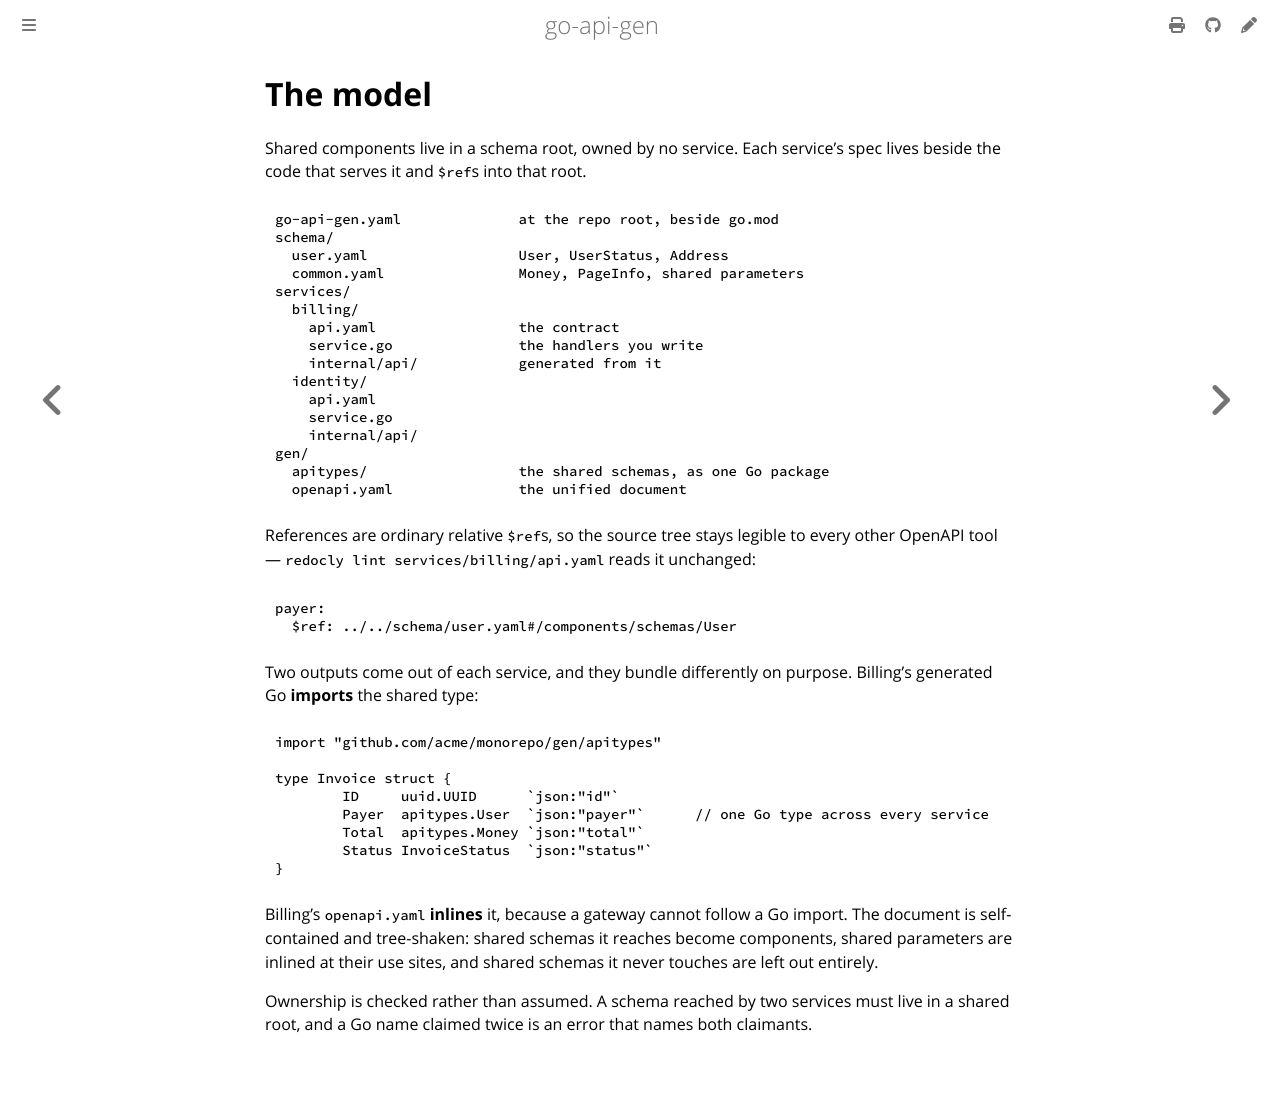

repository: franco-grobler/go-api-gen · page: model.html · generator: mdbook

# The model

Shared components live in a schema root, owned by no service. Each service's
spec lives beside the code that serves it and `$ref`s into that root.

```
go-api-gen.yaml              at the repo root, beside go.mod
schema/
  user.yaml                  User, UserStatus, Address
  common.yaml                Money, PageInfo, shared parameters
services/
  billing/
    api.yaml                 the contract
    service.go               the handlers you write
    internal/api/            generated from it
  identity/
    api.yaml
    service.go
    internal/api/
gen/
  apitypes/                  the shared schemas, as one Go package
  openapi.yaml               the unified document
```

References are ordinary relative `$ref`s, so the source tree stays legible to
every other OpenAPI tool — `redocly lint services/billing/api.yaml` reads it
unchanged:

```yaml
payer:
  $ref: ../../schema/user.yaml#/components/schemas/User
```

Two outputs come out of each service, and they bundle differently on purpose.
Billing's generated Go **imports** the shared type:

```go
import "github.com/acme/monorepo/gen/apitypes"

type Invoice struct {
	ID     uuid.UUID      `json:"id"`
	Payer  apitypes.User  `json:"payer"`      // one Go type across every service
	Total  apitypes.Money `json:"total"`
	Status InvoiceStatus  `json:"status"`
}
```

Billing's `openapi.yaml` **inlines** it, because a gateway cannot follow a Go
import. The document is self-contained and tree-shaken: shared schemas it
reaches become components, shared parameters are inlined at their use sites,
and shared schemas it never touches are left out entirely.

Ownership is checked rather than assumed. A schema reached by two services must
live in a shared root, and a Go name claimed twice is an error that names both
claimants.
